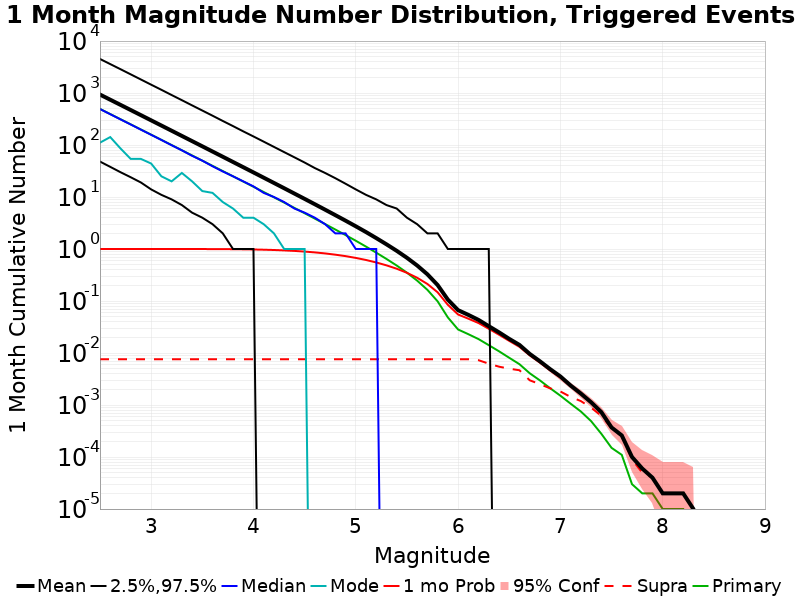

The file beside this chart, header and first rows:
Mag, Mean, 2.5 %ile, 97.5 %ile, Median, Mode, 1 mo Probability, 1 mo Supra-Seis Prob, Primary Aftershocks Mean
2.5, 932.2, 48.0, 4512, 491.0, 111.0, 1.0, 0.00759, 494.3
2.6, 742.8, 38.0, 3598, 391.0, 142.0, 1.0, 0.00759, 393.9
2.7, 591.5, 30.0, 2870, 311.0, 86.0, 1.0, 0.00759, 313.7
2.8, 470.7, 24.0, 2284, 248.0, 54.0, 0.9999, 0.00759, 249.7
2.9, 374.5, 19.0, 1817, 197.0, 54.0, 0.9999, 0.00759, 198.6
3.0, 297.8, 14.0, 1445, 157.0, 44.0, 0.9998, 0.00759, 158
3.1, 236.8, 11.0, 1152, 125.0, 25.0, 0.9997, 0.00759, 125.6
3.2, 188.1, 9.0, 914.0, 99.0, 20.0, 0.9995, 0.00759, 99.82
3.3, 149.5, 7.0, 728.0, 79.0, 29.0, 0.9992, 0.00759, 79.32
3.4, 118.8, 5.0, 578.0, 62.0, 20.0, 0.9986, 0.00759, 63
3.5, 94.32, 4.0, 460.0, 50.0, 13.0, 0.9978, 0.00759, 50.02
3.6, 74.9, 3.0, 366.0, 39.0, 12.0, 0.9964, 0.00759, 39.72
3.7, 59.45, 2.0, 290.0, 31.0, 8.0, 0.9942, 0.00759, 31.53
3.8, 47.17, 1.0, 231.0, 25.0, 6.0, 0.9908, 0.00759, 25.01
3.9, 37.43, 1.0, 183.0, 20.0, 4.0, 0.9856, 0.00759, 19.84
4.0, 29.68, 1.0, 146.0, 16.0, 4.0, 0.9789, 0.00759, 15.74
4.1, 23.52, 0.0, 116.0, 12.0, 3.0, 0.9692, 0.00759, 12.47
4.2, 18.63, 0.0, 92.0, 10.0, 2.0, 0.9567, 0.00759, 9.87
4.3, 14.74, 0.0, 73.0, 8.0, 1.0, 0.9403, 0.00759, 7.814
4.4, 11.65, 0.0, 58.0, 6.0, 1.0, 0.9188, 0.00759, 6.175
4.5, 9.201, 0.0, 46.0, 5.0, 1.0, 0.8921, 0.00759, 4.874
4.6, 7.253, 0.0, 36.0, 4.0, 0.0, 0.8604, 0.00759, 3.838
4.7, 5.707, 0.0, 29.0, 3.0, 0.0, 0.8224, 0.00759, 3.02
4.8, 4.48, 0.0, 23.0, 2.0, 0.0, 0.7778, 0.00759, 2.369
4.9, 3.509, 0.0, 18.0, 2.0, 0.0, 0.7295, 0.00759, 1.852
5.0, 2.734, 0.0, 14.0, 1.0, 0.0, 0.674, 0.00759, 1.442
5.1, 2.117, 0.0, 11.0, 1.0, 0.0, 0.6149, 0.00759, 1.112
5.2, 1.621, 0.0, 9.0, 1.0, 0.0, 0.5512, 0.00759, 0.8499
5.3, 1.231, 0.0, 7.0, 0.0, 0.0, 0.4848, 0.00759, 0.6437
5.4, 0.9229, 0.0, 6.0, 0.0, 0.0, 0.4175, 0.00759, 0.481
5.5, 0.6772, 0.0, 4.0, 0.0, 0.0, 0.3486, 0.00759, 0.3503
5.6, 0.4816, 0.0, 3.0, 0.0, 0.0, 0.2797, 0.00759, 0.2465
5.7, 0.3263, 0.0, 2.0, 0.0, 0.0, 0.2126, 0.00759, 0.164
5.8, 0.2027, 0.0, 2.0, 0.0, 0.0, 0.147, 0.00759, 0.09857
5.9, 0.1063, 0.0, 1.0, 0.0, 0.0, 0.08439, 0.00759, 0.04833
6.0, 0.06666, 0.0, 1.0, 0.0, 0.0, 0.05501, 0.00759, 0.02832
6.1, 0.05413, 0.0, 1.0, 0.0, 0.0, 0.04573, 0.00758, 0.02301
6.2, 0.04326, 0.0, 1.0, 0.0, 0.0, 0.0377, 0.00727, 0.01851
6.3, 0.0328, 0.0, 1.0, 0.0, 0.0, 0.02933, 0.00623, 0.01415
6.4, 0.02496, 0.0, 0.0, 0.0, 0.0, 0.02261, 0.00546, 0.01079
6.5, 0.01868, 0.0, 0.0, 0.0, 0.0, 0.0172, 0.00499, 0.00809
6.6, 0.0143, 0.0, 0.0, 0.0, 0.0, 0.01325, 0.00466, 0.00609
6.7, 0.00961, 0.0, 0.0, 0.0, 0.0, 0.00908, 0.00299, 0.00408
6.8, 0.00693, 0.0, 0.0, 0.0, 0.0, 0.00655, 0.00251, 0.00297
6.9, 0.00489, 0.0, 0.0, 0.0, 0.0, 0.00464, 0.00209, 0.0021
7.0, 0.00354, 0.0, 0.0, 0.0, 0.0, 0.00338, 0.00182, 0.00151
7.1, 0.00237, 0.0, 0.0, 0.0, 0.0, 0.00231, 0.00143, 0.00106
7.2, 0.00166, 0.0, 0.0, 0.0, 0.0, 0.00163, 0.00119, 7.5E-4
7.3, 0.00113, 0.0, 0.0, 0.0, 0.0, 0.00111, 8.9E-4, 4.9E-4
7.4, 7.3E-4, 0.0, 0.0, 0.0, 0.0, 7.2E-4, 6.2E-4, 2.8E-4
7.5, 3.7E-4, 0.0, 0.0, 0.0, 0.0, 3.7E-4, 3.6E-4, 1.5E-4
7.6, 2.6E-4, 0.0, 0.0, 0.0, 0.0, 2.6E-4, 2.5E-4, 1.1E-4
7.7, 1.0E-4, 0.0, 0.0, 0.0, 0.0, 1.0E-4, 9.0E-5, 3.0E-5
7.8, 6.0E-5, 0.0, 0.0, 0.0, 0.0, 6.0E-5, 5.0E-5, 2.0E-5
7.9, 4.0E-5, 0.0, 0.0, 0.0, 0.0, 4.0E-5, 4.0E-5, 2.0E-5
8.0, 2.0E-5, 0.0, 0.0, 0.0, 0.0, 2.0E-5, 2.0E-5, 1.0E-5
8.1, 2.0E-5, 0.0, 0.0, 0.0, 0.0, 2.0E-5, 2.0E-5, 1.0E-5
8.2, 2.0E-5, 0.0, 0.0, 0.0, 0.0, 2.0E-5, 2.0E-5, 1.0E-5
8.3, 1.0E-5, 0.0, 0.0, 0.0, 0.0, 1.0E-5, 1.0E-5, 0.0
8.4, 0.0, 0.0, 0.0, 0.0, 0.0, 0.0, 0.0, 0.0
... 6 more rows
